8-way image classification set "Fine-grained-weed-recognition" from GitHub (IPCLab-NEAU/Fine-grained-weed-recognition); label vocabulary: abutilon, amaranthus, chenopodium, cirsium, cyperus, descurainia, maize, portulaca.

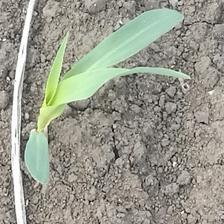
Label: maize

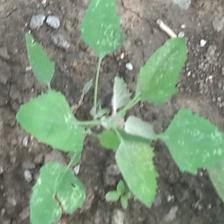
Label: chenopodium

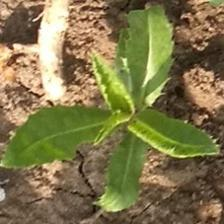
Label: cirsium

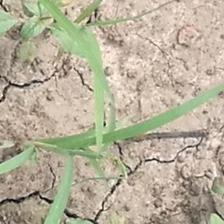
Label: cyperus

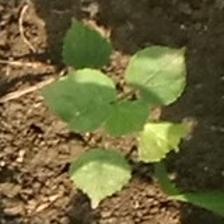
Label: abutilon

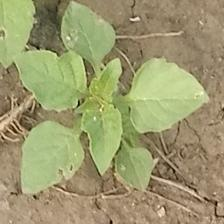
Label: amaranthus
